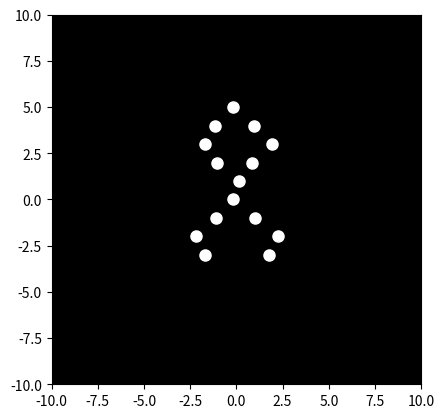

Python code for this plot:

import matplotlib.pyplot as plt
import matplotlib.animation as animation
import numpy as np

# Set up the figure and axes
fig, ax = plt.subplots()
ax.set_xlim([-10, 10])
ax.set_ylim([-10, 10])
ax.set_aspect('equal')
ax.set_facecolor('black')

# Initialize the point-light positions
num_points = 15
x = np.zeros(num_points)
y = np.zeros(num_points)

# Define the initial positions of the point lights (adjust as needed for the sad woman jumping)

x = np.array([0, 1, -1, 2, -2, 1, -1, 0, 0, -1, 1, 2, -2, 1.5, -1.5])
y = np.array([5, 4, 4, 3, 3, 2, 2, 1, 0, -1, -1, -2, -2, -3, -3])


# Create the point-light scatter plot
points, = ax.plot(x, y, 'wo', markersize=8)

# Animation update function
def animate(i):
    global x, y

    #Simulate jumping motion (adjust parameters for better realism)

    jump_height = 2
    jump_duration = 20 # Number of frames in jump
    gravity = -0.1

    if i<jump_duration:
        jump_progress = i/jump_duration
        y_jump = jump_height * np.sin(np.pi * jump_progress)
        y = y + y_jump

    # Simulate slight sway during jump
    x += 0.1 * np.random.randn(num_points)

    if i > jump_duration:
        y = y - y[0] # Return to the original y position 
    
    
    points.set_data(x, y)
    return points,

# Create the animation
ani = animation.FuncAnimation(fig, animate, frames=100, interval=50, blit=True)

# Show the animation (optional: save as gif)

plt.show()

#To save as a gif uncomment below
# ani.save('biological_motion.gif', writer='pillow')
